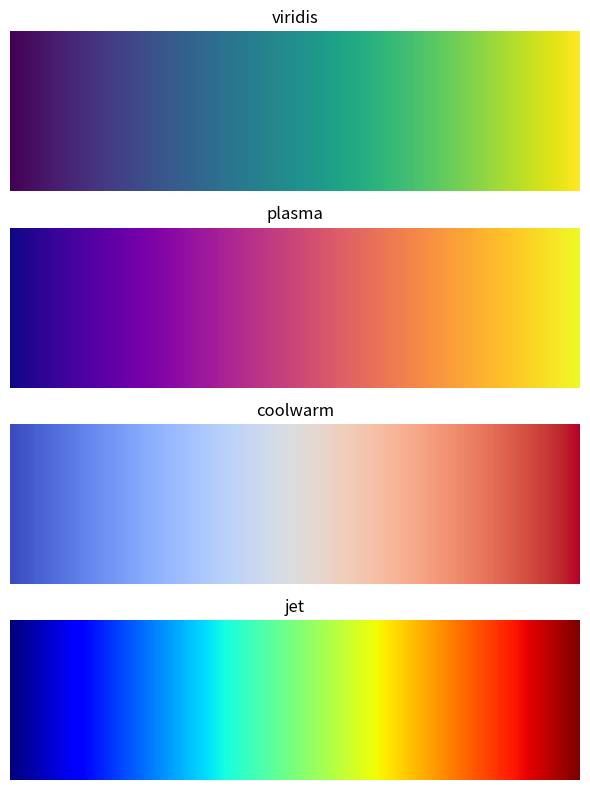

Here is the Python script that generated this plot:
import matplotlib.pyplot as plt
import numpy as np

gradient = np.linspace(0, 1, 256)
gradient = np.vstack((gradient, gradient))

colormaps = ['viridis', 'plasma', 'coolwarm', 'jet']

fig, axs = plt.subplots(len(colormaps), figsize=(6, 2 * len(colormaps)))

for i, cmap in enumerate(colormaps):
    axs[i].imshow(gradient, aspect='auto', cmap=cmap)
    axs[i].set_title(cmap)
    axs[i].axis('off')

plt.tight_layout()
plt.show()
